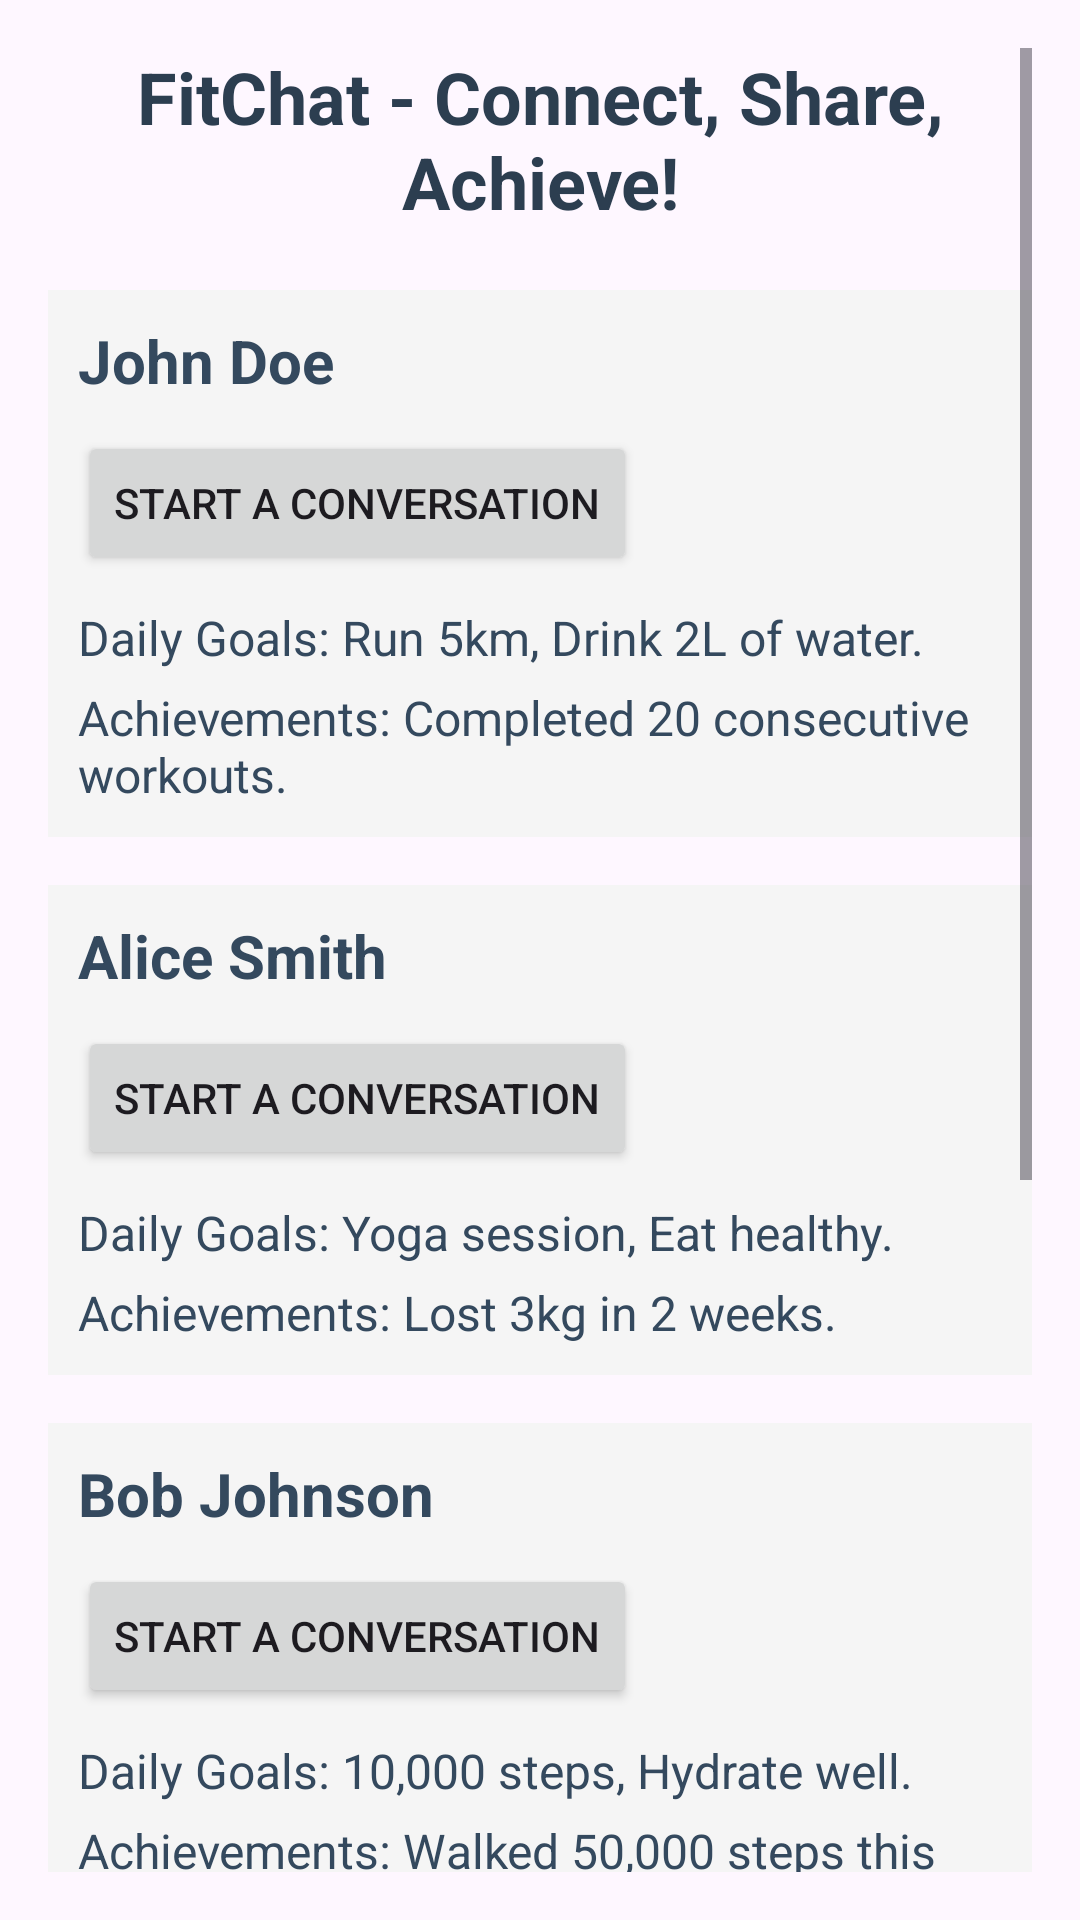

Here is an Android app screen rendered from its layout file. Give the layout XML and the strings, colors and styles it references.
<!-- AndroidManifest.xml: application theme Theme.FITCONNECT -->
<!-- res/layout/activity_social_networking.xml -->
<?xml version="1.0" encoding="utf-8"?>

<ScrollView xmlns:android="http://schemas.android.com/apk/res/android"
    android:layout_width="match_parent"
    android:layout_height="match_parent"
    android:background="@drawable/img_1"
    android:padding="16dp">

    <LinearLayout
        android:layout_width="match_parent"
        android:layout_height="wrap_content"
        android:orientation="vertical"
        android:weightSum="1">

        
        <TextView
            android:id="@+id/socialMediaPlatformTitle"
            android:layout_width="match_parent"
            android:layout_height="wrap_content"
            android:text="FitChat - Connect, Share, Achieve!"
            android:textSize="24sp"
            android:textStyle="bold"
            android:textColor="#2C3E50"
            android:gravity="center"
            android:layout_marginBottom="20dp"/>

        
        <LinearLayout
            android:orientation="vertical"
            android:layout_width="match_parent"
            android:layout_height="wrap_content"
            android:padding="10dp"
            android:background="#f5f5f5"
            android:layout_marginBottom="16dp">

            <TextView
                android:id="@+id/user1Name"
                android:layout_width="wrap_content"
                android:layout_height="wrap_content"
                android:text="John Doe"
                android:textSize="20sp"
                android:textStyle="bold"
                android:textColor="#34495E" />

            <Button
                android:id="@+id/startConversationBtn1"
                android:layout_width="wrap_content"
                android:layout_height="wrap_content"
                android:text="Start a Conversation"
                android:layout_marginTop="10dp"/>

            <TextView
                android:id="@+id/user1Goals"
                android:layout_width="wrap_content"
                android:layout_height="wrap_content"
                android:text="Daily Goals: Run 5km, Drink 2L of water."
                android:textSize="16sp"
                android:textColor="#34495E"
                android:layout_marginTop="10dp" />

            <TextView
                android:id="@+id/user1Achievements"
                android:layout_width="wrap_content"
                android:layout_height="wrap_content"
                android:text="Achievements: Completed 20 consecutive workouts."
                android:textSize="16sp"
                android:textColor="#34495E"
                android:layout_marginTop="5dp" />
        </LinearLayout>

        
        <LinearLayout
            android:orientation="vertical"
            android:layout_width="match_parent"
            android:layout_height="wrap_content"
            android:padding="10dp"
            android:background="#f5f5f5"
            android:layout_marginBottom="16dp">

            <TextView
                android:id="@+id/user2Name"
                android:layout_width="wrap_content"
                android:layout_height="wrap_content"
                android:text="Alice Smith"
                android:textSize="20sp"
                android:textStyle="bold"
                android:textColor="#34495E" />

            <Button
                android:id="@+id/startConversationBtn2"
                android:layout_width="wrap_content"
                android:layout_height="wrap_content"
                android:text="Start a Conversation"
                android:layout_marginTop="10dp"/>

            <TextView
                android:id="@+id/user2Goals"
                android:layout_width="wrap_content"
                android:layout_height="wrap_content"
                android:text="Daily Goals: Yoga session, Eat healthy."
                android:textSize="16sp"
                android:textColor="#34495E"
                android:layout_marginTop="10dp" />

            <TextView
                android:id="@+id/user2Achievements"
                android:layout_width="wrap_content"
                android:layout_height="wrap_content"
                android:text="Achievements: Lost 3kg in 2 weeks."
                android:textSize="16sp"
                android:textColor="#34495E"
                android:layout_marginTop="5dp" />
        </LinearLayout>

        
        <LinearLayout
            android:orientation="vertical"
            android:layout_width="match_parent"
            android:layout_height="wrap_content"
            android:padding="10dp"
            android:background="#f5f5f5"
            android:layout_marginBottom="16dp">
            <TextView
                android:id="@+id/user3Name"
                android:layout_width="wrap_content"
                android:layout_height="wrap_content"
                android:text="Bob Johnson"
                android:textSize="20sp"
                android:textStyle="bold"
                android:textColor="#34495E" />

            <Button
                android:id="@+id/startConversationBtn3"
                android:layout_width="wrap_content"
                android:layout_height="wrap_content"
                android:text="Start a Conversation"
                android:layout_marginTop="10dp"/>

            <TextView
                android:id="@+id/user3Goals"
                android:layout_width="wrap_content"
                android:layout_height="wrap_content"
                android:text="Daily Goals: 10,000 steps, Hydrate well."
                android:textSize="16sp"
                android:textColor="#34495E"
                android:layout_marginTop="10dp" />

            <TextView
                android:id="@+id/user3Achievements"
                android:layout_width="wrap_content"
                android:layout_height="wrap_content"
                android:text="Achievements: Walked 50,000 steps this week!"
                android:textSize="16sp"
                android:textColor="#34495E"
                android:layout_marginTop="5dp" />
        </LinearLayout>

        
        <LinearLayout
            android:orientation="vertical"
            android:layout_width="match_parent"
            android:layout_height="wrap_content"
            android:padding="10dp"
            android:background="#f5f5f5"
            android:layout_marginBottom="16dp">
            <TextView
                android:id="@+id/user4Name"
                android:layout_width="wrap_content"
                android:layout_height="wrap_content"
                android:text="Emma Davis"
                android:textSize="20sp"
                android:textStyle="bold"
                android:textColor="#34495E" />

            <Button
                android:id="@+id/startConversationBtn4"
                android:layout_width="wrap_content"
                android:layout_height="wrap_content"
                android:text="Start a Conversation"
                android:layout_marginTop="10dp"/>

            <TextView
                android:id="@+id/user4Goals"
                android:layout_width="wrap_content"
                android:layout_height="wrap_content"
                android:text="Daily Goals: Strength training, Eat 3 meals."
                android:textSize="16sp"
                android:textColor="#34495E"
                android:layout_marginTop="10dp" />

            <TextView
                android:id="@+id/user4Achievements"
                android:layout_width="wrap_content"
                android:layout_height="wrap_content"
                android:text="Achievements: Increased deadlift by 10kg."
                android:textSize="16sp"
                android:textColor="#34495E"
                android:layout_marginTop="5dp" />
        </LinearLayout>

        
        <LinearLayout
            android:orientation="vertical"
            android:layout_width="match_parent"
            android:layout_height="wrap_content"
            android:padding="10dp"
            android:background="#f5f5f5"
            android:layout_marginBottom="16dp">
            <TextView
                android:id="@+id/user5Name"
                android:layout_width="wrap_content"
                android:layout_height="wrap_content"
                android:text="Sophia Lee"
                android:textSize="20sp"
                android:textStyle="bold"
                android:textColor="#34495E" />

            <Button
                android:id="@+id/startConversationBtn5"
                android:layout_width="wrap_content"
                android:layout_height="wrap_content"
                android:text="Start a Conversation"
                android:layout_marginTop="10dp"/>

            <TextView
                android:id="@+id/user5Goals"
                android:layout_width="wrap_content"
                android:layout_height="wrap_content"
                android:text="Daily Goals: Swim 30 mins, Stretching."
                android:textSize="16sp"
                android:textColor="#34495E"
                android:layout_marginTop="10dp" />

            <TextView
                android:id="@+id/user5Achievements"
                android:layout_width="wrap_content"
                android:layout_height="wrap_content"
                android:text="Achievements: Swam 1km today."
                android:textSize="16sp"
                android:textColor="#34495E"
                android:layout_marginTop="5dp" />
        </LinearLayout>

    </LinearLayout>
</ScrollView>
<!-- resources referenced by this layout -->
<resources>
  <style name="Theme.FITCONNECT" parent="Base.Theme.FITCONNECT" />
  <style name="Base.Theme.FITCONNECT" parent="Theme.Material3.DayNight.NoActionBar">
          
          
      </style>
</resources>
